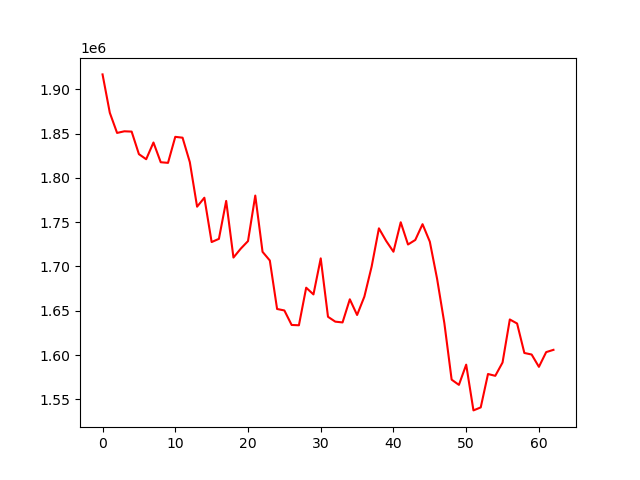

Data behind this chart, as committed beside it:
account_value, date, daily_return
1916750, 2022-04-04, 
1873423, 2022-04-05, -0.0226
1850701, 2022-04-06, -0.01213
1852549, 2022-04-07, 0.0009989
1852206, 2022-04-08, -0.0001854
1826771, 2022-04-11, -0.01373
1821028, 2022-04-12, -0.003144
1839903, 2022-04-13, 0.01037
1817632, 2022-04-14, -0.0121
1816928, 2022-04-18, -0.0003874
1846282, 2022-04-19, 0.01616
1845341, 2022-04-20, -0.00051
1817752, 2022-04-21, -0.01495
1767466, 2022-04-22, -0.02766
1777587, 2022-04-25, 0.005726
1727559, 2022-04-26, -0.02814
1731168, 2022-04-27, 0.002089
1773964, 2022-04-28, 0.02472
1710073, 2022-04-29, -0.03602
1720079, 2022-05-02, 0.005851
1728649, 2022-05-03, 0.004982
1780009, 2022-05-04, 0.02971
1716534, 2022-05-05, -0.03566
1706753, 2022-05-06, -0.005698
1652041, 2022-05-09, -0.03206
1650389, 2022-05-10, -0.0009999
1634011, 2022-05-11, -0.009924
1633658, 2022-05-12, -0.0002164
1676055, 2022-05-13, 0.02595
1668460, 2022-05-16, -0.004531
1709137, 2022-05-17, 0.02438
1643218, 2022-05-18, -0.03857
1637748, 2022-05-19, -0.003329
1636849, 2022-05-20, -0.0005485
1662968, 2022-05-23, 0.01596
1645264, 2022-05-24, -0.01065
1665976, 2022-05-25, 0.01259
1699867, 2022-05-26, 0.02034
1743039, 2022-05-27, 0.0254
1728785, 2022-05-31, -0.008177
1716639, 2022-06-01, -0.007026
1749885, 2022-06-02, 0.01937
1724785, 2022-06-03, -0.01434
1729916, 2022-06-06, 0.002975
1747729, 2022-06-07, 0.0103
1727990, 2022-06-08, -0.01129
1686078, 2022-06-09, -0.02425
1635997, 2022-06-10, -0.0297
1572313, 2022-06-13, -0.03893
1566384, 2022-06-14, -0.003771
1589224, 2022-06-15, 0.01458
1537595, 2022-06-16, -0.03249
1540976, 2022-06-17, 0.002199
1578665, 2022-06-21, 0.02446
1576612, 2022-06-22, -0.001301
1591629, 2022-06-23, 0.009525
1640198, 2022-06-24, 0.03052
1635650, 2022-06-27, -0.002773
1602391, 2022-06-28, -0.02033
1600652, 2022-06-29, -0.001085
... 3 more rows
